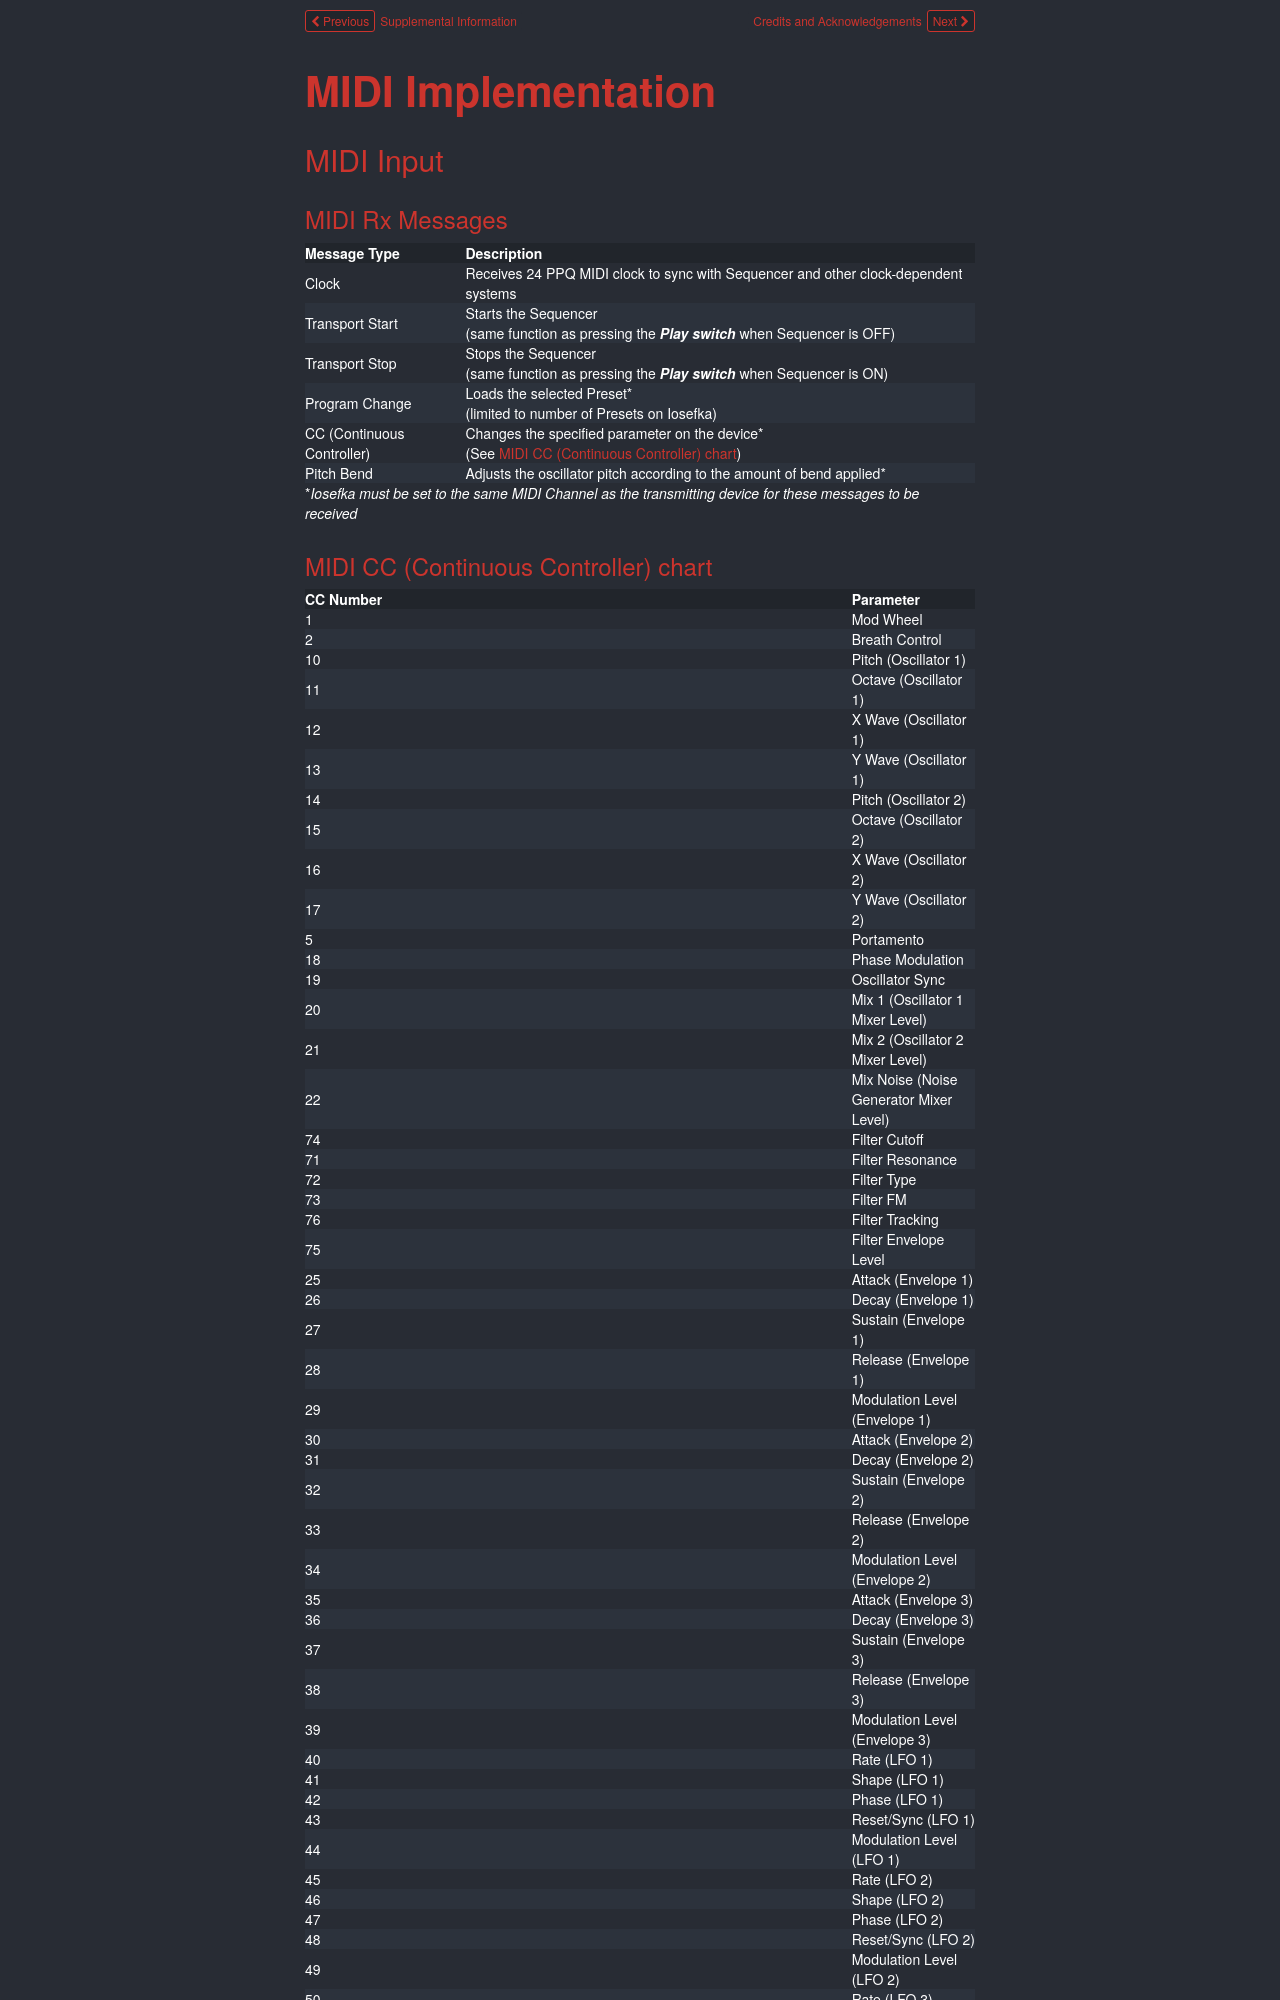

repository: GlobalSequence/iosefka · page: midi/index.html · generator: mkdocs

# **MIDI Implementation**

## MIDI Input

### MIDI Rx Messages

| Message Type | Description |
| --- | --- |
| Clock | Receives 24 PPQ MIDI clock to sync with Sequencer and other clock-dependent systems |
| Transport Start | Starts the Sequencer <br>(same function as pressing the **_Play switch_** when Sequencer is OFF) |
| Transport Stop | Stops the Sequencer <br>(same function as pressing the **_Play switch_** when Sequencer is ON) |
| Program Change | Loads the selected Preset* <br>(limited to number of Presets on Iosefka) |
| CC (Continuous Controller) | Changes the specified parameter on the device* <br>(See [MIDI CC (Continuous Controller) chart](#midi-cc-continuous-controller-chart))
| Pitch Bend | Adjusts the oscillator pitch according to the amount of bend applied* |

*_Iosefka must be set to the same MIDI Channel as the transmitting device for these messages to be received_
